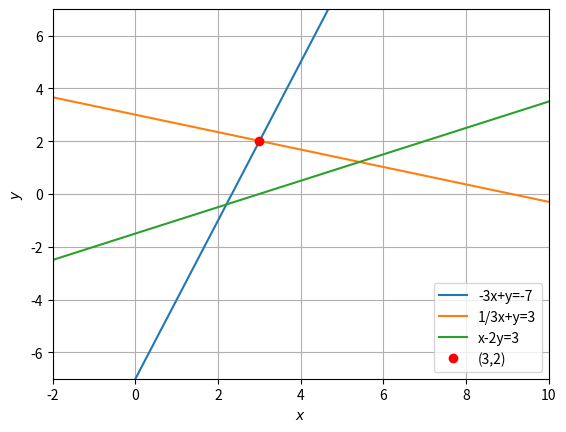

The matplotlib source for this figure:
import numpy as np
import matplotlib.pyplot as plt
p = np.linspace(-10, 10, 20)
q1 =3*p-7
q2=-.33*p+3
q3=.5*p-1.5
plt.plot(p,q1, label = '-3x+y=-7')
plt.plot(p,q2, label = '1/3x+y=3')
plt.plot(p,q3, label = 'x-2y=3')
plt.plot(3, 2, 'ro', label = '(3,2)')
plt.xlim(-2,10)
plt.ylim(-7,7)
plt.legend()
plt.xlabel('$x$')
plt.ylabel('$y$')
plt.grid()
plt.show()
